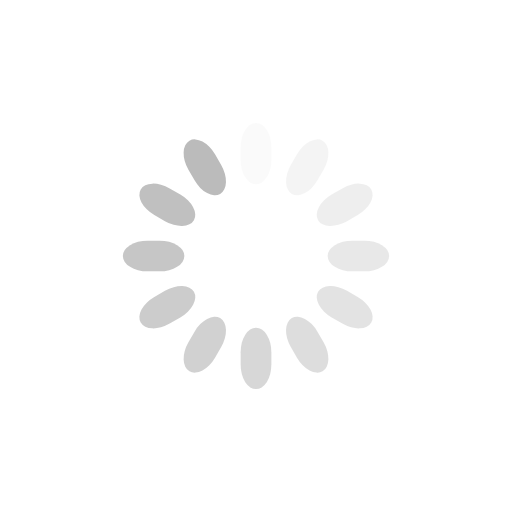
t = 0.00 s
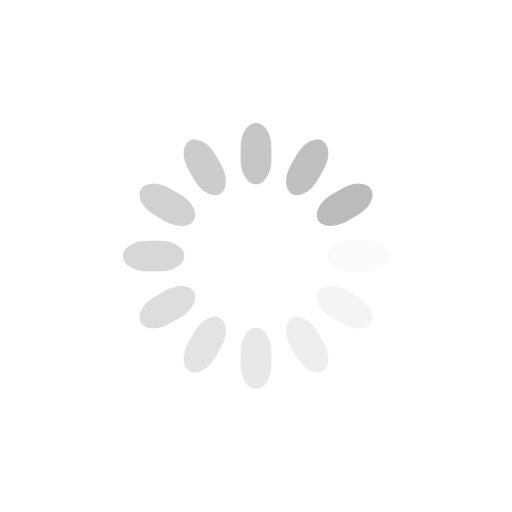
t = 0.25 s
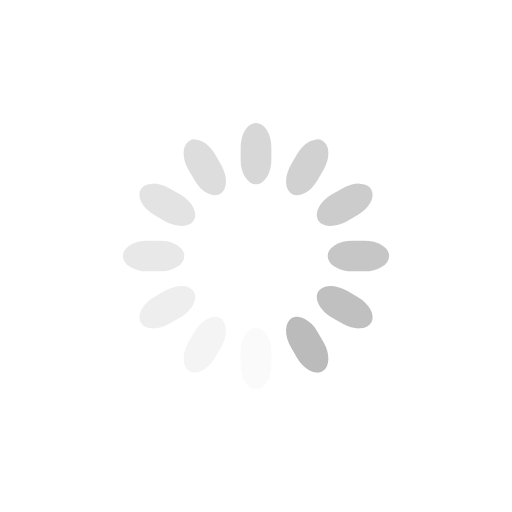
t = 0.50 s
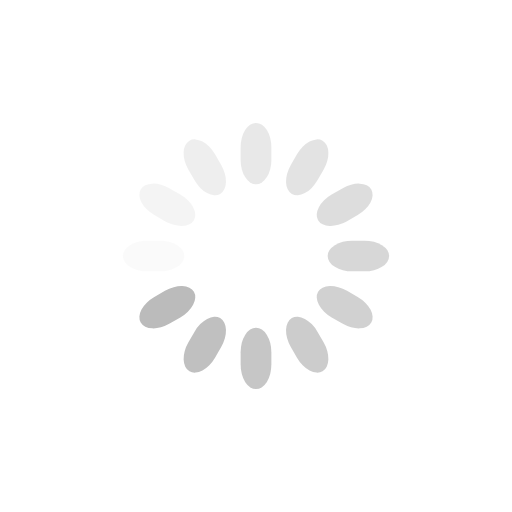
t = 0.75 s

The animated SVG that drew these frames (rendered in a browser with its animation timeline set to each time). Animation: 12 SMIL elements (animate=12); one cycle of 1.00 s, repeats indefinitely.

<svg class="lds-spinner" width="200" height="200" xmlns="http://www.w3.org/2000/svg" viewBox="0 0 100 100" preserveAspectRatio="xMidYMid" style="background:none"><rect x="47" y="24" rx="9.4" ry="4.8" width="6" height="12" fill="#bbb" transform="rotate(0 50 50)"><animate attributeName="opacity" values="1;0" dur="1s" begin="-0.9166666666666666s" repeatCount="indefinite"/></rect><rect x="47" y="24" rx="9.4" ry="4.8" width="6" height="12" fill="#bbb" transform="rotate(30 50 50)"><animate attributeName="opacity" values="1;0" dur="1s" begin="-0.8333333333333334s" repeatCount="indefinite"/></rect><rect x="47" y="24" rx="9.4" ry="4.8" width="6" height="12" fill="#bbb" transform="rotate(60 50 50)"><animate attributeName="opacity" values="1;0" dur="1s" begin="-0.75s" repeatCount="indefinite"/></rect><rect x="47" y="24" rx="9.4" ry="4.8" width="6" height="12" fill="#bbb" transform="rotate(90 50 50)"><animate attributeName="opacity" values="1;0" dur="1s" begin="-0.6666666666666666s" repeatCount="indefinite"/></rect><rect x="47" y="24" rx="9.4" ry="4.8" width="6" height="12" fill="#bbb" transform="rotate(120 50 50)"><animate attributeName="opacity" values="1;0" dur="1s" begin="-0.5833333333333334s" repeatCount="indefinite"/></rect><rect x="47" y="24" rx="9.4" ry="4.8" width="6" height="12" fill="#bbb" transform="rotate(150 50 50)"><animate attributeName="opacity" values="1;0" dur="1s" begin="-0.5s" repeatCount="indefinite"/></rect><rect x="47" y="24" rx="9.4" ry="4.8" width="6" height="12" fill="#bbb" transform="rotate(180 50 50)"><animate attributeName="opacity" values="1;0" dur="1s" begin="-0.4166666666666667s" repeatCount="indefinite"/></rect><rect x="47" y="24" rx="9.4" ry="4.8" width="6" height="12" fill="#bbb" transform="rotate(210 50 50)"><animate attributeName="opacity" values="1;0" dur="1s" begin="-0.3333333333333333s" repeatCount="indefinite"/></rect><rect x="47" y="24" rx="9.4" ry="4.8" width="6" height="12" fill="#bbb" transform="rotate(240 50 50)"><animate attributeName="opacity" values="1;0" dur="1s" begin="-0.25s" repeatCount="indefinite"/></rect><rect x="47" y="24" rx="9.4" ry="4.8" width="6" height="12" fill="#bbb" transform="rotate(270 50 50)"><animate attributeName="opacity" values="1;0" dur="1s" begin="-0.16666666666666666s" repeatCount="indefinite"/></rect><rect x="47" y="24" rx="9.4" ry="4.8" width="6" height="12" fill="#bbb" transform="rotate(300 50 50)"><animate attributeName="opacity" values="1;0" dur="1s" begin="-0.08333333333333333s" repeatCount="indefinite"/></rect><rect x="47" y="24" rx="9.4" ry="4.8" width="6" height="12" fill="#bbb" transform="rotate(330 50 50)"><animate attributeName="opacity" values="1;0" dur="1s" begin="0s" repeatCount="indefinite"/></rect></svg>
